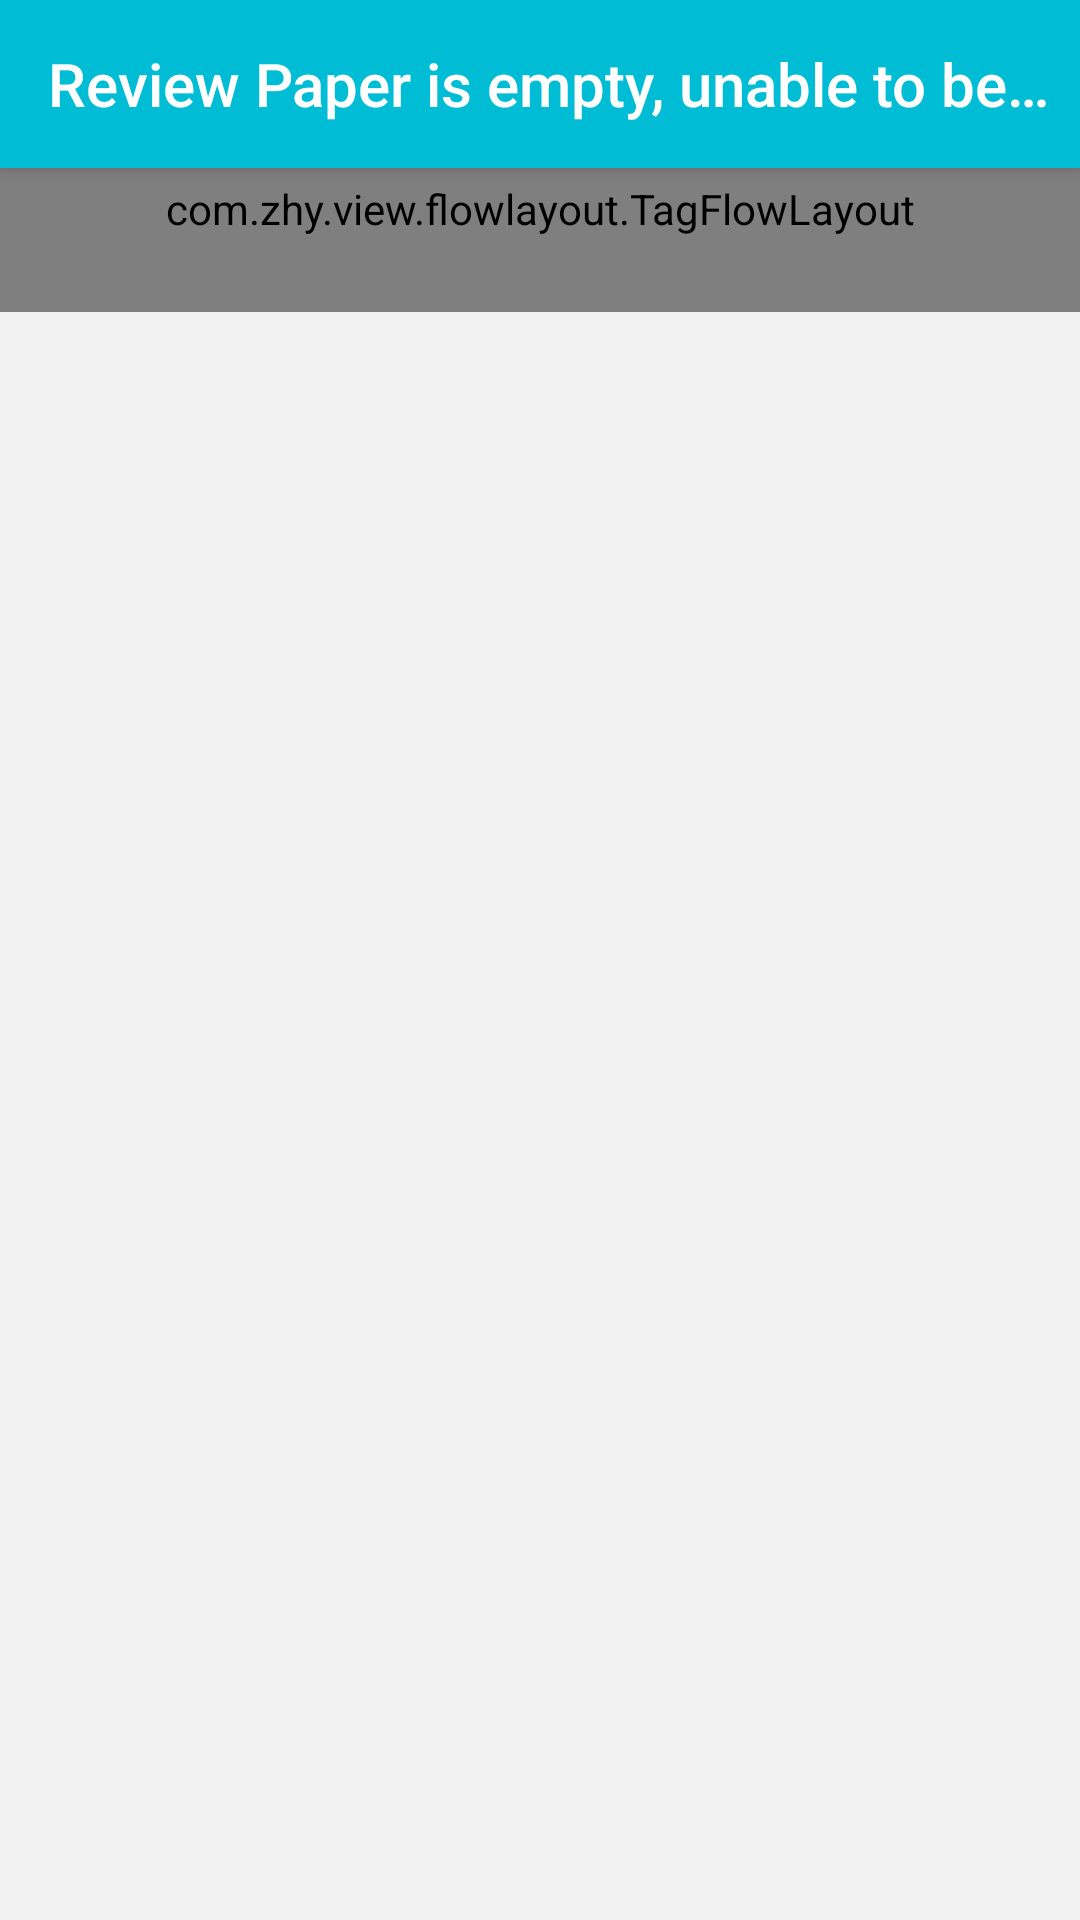

Write the Android layout XML for this screen, with the resource values it uses.
<!-- AndroidManifest.xml: application theme AppTheme -->
<!-- res/layout/activity_book_detail.xml -->
<?xml version="1.0" encoding="utf-8"?>
<LinearLayout xmlns:android="http://schemas.android.com/apk/res/android"
    xmlns:app="http://schemas.android.com/apk/res-auto"
    android:layout_width="match_parent"
    android:layout_height="match_parent"
    xmlns:zhy="http://schemas.android.com/tools"
    android:background="@color/gray_f2"
    android:orientation="vertical">

    
    <androidx.appcompat.widget.Toolbar
        android:id="@+id/toolbar"
        android:layout_width="match_parent"
        android:layout_height="?attr/actionBarSize"
        android:background="?attr/colorPrimary"
        android:elevation="4dp"
        android:theme="@style/ThemeOverlay.AppCompat.Dark.ActionBar"
        app:popupTheme="@style/menu_pop_window"
        app:title="@string/paper_empty_cant_print"/>

    
    <com.zhy.view.flowlayout.TagFlowLayout
        android:id="@+id/tags_navigation"
        android:layout_width="match_parent"
        android:layout_height="wrap_content"
        android:minHeight="@dimen/higher_component_height"
        android:padding="4dp"
        android:background="@color/colorPrimary"
        zhy:max_select="-1"/>

    <ImageView
        android:id="@+id/book_topic_nothing"
        android:layout_width="match_parent"
        android:layout_height="0dp"
        android:layout_weight="1"
        android:layout_gravity="center"
        android:src="@mipmap/nothing"
        android:background="@color/transparent"
        android:visibility="gone"/>

    <androidx.recyclerview.widget.RecyclerView
        android:id="@+id/recycler_correction"
        android:layout_width="match_parent"
        android:layout_height="wrap_content"
        android:padding="4dp"
        android:background="@color/transparent" />

</LinearLayout>
<!-- resources referenced by this layout -->
<resources>
  <color name="colorPrimary">#00bcd4</color>
  <color name="gray_f2">#f2f2f2</color>
  <color name="transparent">#00000000</color>
  <dimen name="higher_component_height">48dp</dimen>
  <!-- mipmap nothing: png bitmap (mipmap-xhdpi, 105839 bytes) -->
  <string name="paper_empty_cant_print">Review Paper is empty, unable to be printed</string>
  <style name="menu_pop_window" parent="android:Theme.Holo.Light.DarkActionBar">
           
          <item name="android:dropDownListViewStyle">@style/PopupMenuListView</item>
          
          <item name="overlapAnchor">false</item>
          
          <item name="android:dropDownVerticalOffset">8dp</item>
          
          <item name="android:dropDownHorizontalOffset">0dp</item>
  
          <item name="android:listPreferredItemHeightSmall">48dp</item>
          <item name="android:textSize">15dp</item>
      </style>
  <style name="AppTheme" parent="Theme.AppCompat.Light.DarkActionBar">
          
          <item name="colorPrimary">@color/colorPrimary</item>
          <item name="colorPrimaryDark">@color/colorPrimaryDark</item>
          <item name="colorAccent">@color/colorAccent</item>
          <item name="windowActionBar">false</item>
          <item name="windowNoTitle">true</item>
          <item name="android:windowActionBar">false</item>
          <item name="android:windowNoTitle">true</item>
      </style>
  
      // 让menu弹出的列表 在标题栏下方
  <style name="PopupMenuListView" parent="@android:style/Widget.Holo.ListView.DropDown">
          <item name="android:divider">#888888</item>
          <item name="android:dividerHeight">1dp</item>
          <item name="android:paddingLeft">16dp</item>
          <item name="android:paddingRight">10dp</item>
      </style>
  <color name="colorPrimaryDark">#00acc1</color>
  <color name="colorAccent">#FF4081</color>
</resources>
